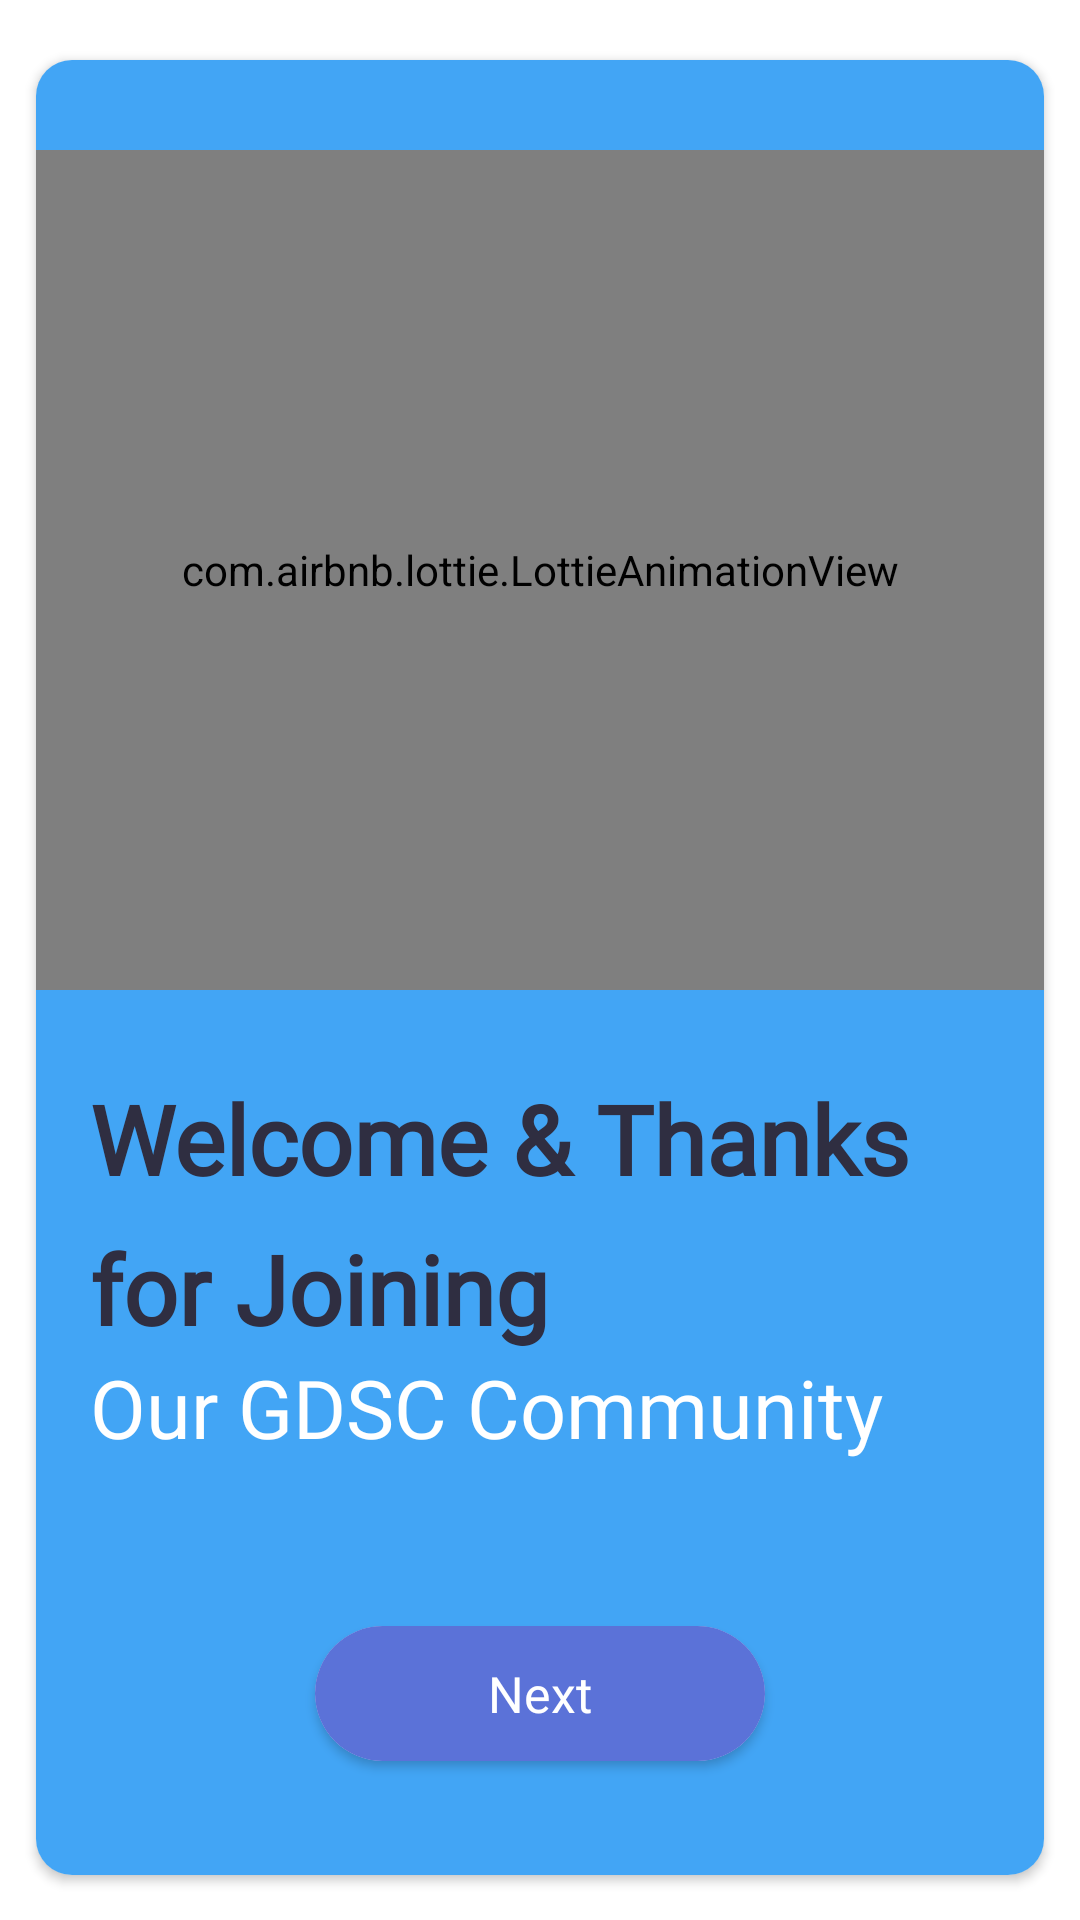

Here is an Android app screen rendered from its layout file. Give the layout XML and the strings, colors and styles it references.
<!-- AndroidManifest.xml: application theme Theme.GDSCGMRIT -->
<!-- res/layout/activity_welcome.xml -->
<?xml version="1.0" encoding="utf-8"?>
<RelativeLayout xmlns:android="http://schemas.android.com/apk/res/android"
    xmlns:app="http://schemas.android.com/apk/res-auto"
    xmlns:tools="http://schemas.android.com/tools"
    android:layout_width="match_parent"
    android:layout_height="match_parent"
    android:id="@+id/relativeImprove"
    tools:context=".activities.auth.WelcomeActivity">

    <androidx.cardview.widget.CardView
        android:layout_width="match_parent"
        android:layout_height="match_parent"
        android:layout_marginStart="12dp"
        android:layout_marginLeft="3.9dp"
        android:layout_marginTop="20dp"
        android:layout_marginEnd="12dp"
        android:layout_marginRight="3.9dp"
        android:layout_marginBottom="15dp"
        app:cardCornerRadius="12dp">

        <RelativeLayout
            android:layout_width="match_parent"
            android:background="@color/blue"
            android:layout_height="match_parent">

            <com.airbnb.lottie.LottieAnimationView
                android:id="@+id/imageView"
                android:layout_width="450dp"
                android:layout_height="280dp"
                android:layout_marginTop="30dp"
                app:lottie_autoPlay="true"
                app:lottie_loop="true"
                app:lottie_url="https://assets2.lottiefiles.com/packages/lf20_puciaact.json" />

            <TextView
                android:id="@+id/txtImproveYourSkills"
                android:layout_width="match_parent"
                android:layout_height="wrap_content"
                android:layout_below="@id/imageView"
                android:layout_alignParentStart="true"
                android:layout_marginStart="18dp"
                android:layout_marginLeft="16.2dp"
                android:layout_marginTop="28dp"
                android:layout_marginEnd="15dp"
                android:fontFamily="@font/poppins_bold"
                android:lineHeight="50dp"
                android:lineSpacingExtra="3sp"
                android:text="@string/welcome_thanks_for_joining"
                android:textColor="#2f2e41"
                android:textSize="32sp"
                android:textStyle="bold" />

            <TextView
                android:id="@+id/txtOurGDSC"
                android:layout_width="match_parent"
                android:layout_height="wrap_content"
                android:layout_below="@id/txtImproveYourSkills"
                android:layout_alignParentStart="true"
                android:layout_marginStart="18dp"
                android:layout_marginTop="0dp"
                android:layout_marginEnd="15dp"
                android:fontFamily="@font/poppins_bold"
                android:lineSpacingExtra="2.1sp"
                android:text="Our GDSC Community"
                android:textColor="@color/white"
                android:textSize="27sp" />

            <androidx.cardview.widget.CardView
                android:id="@+id/btnNext"
                android:layout_width="150dp"
                android:layout_height="45dp"
                android:layout_below="@+id/txtOurGDSC"
                android:layout_centerHorizontal="true"
                android:layout_marginTop="55dp"
                android:elevation="5dp"
                android:foreground="?attr/selectableItemBackground"
                app:cardCornerRadius="24dp">

                <LinearLayout
                    android:layout_width="match_parent"
                    android:layout_height="match_parent"
                    android:background="#5b72d8"
                    android:gravity="center"
                    android:orientation="vertical">

                    <TextView
                        android:layout_width="wrap_content"
                        android:layout_height="wrap_content"
                        android:layout_gravity="center"
                        android:fontFamily="@font/poppins_bold"
                        android:gravity="center"
                        android:text="Next"
                        android:textColor="@color/white"
                        android:textSize="16.5sp" />

                </LinearLayout>
            </androidx.cardview.widget.CardView>





        </RelativeLayout>




    </androidx.cardview.widget.CardView>


</RelativeLayout>
<!-- resources referenced by this layout -->
<resources>
  <color name="blue">#42a5f5</color>
  <color name="white">#FFFFFFFF</color>
  <string name="welcome_thanks_for_joining">Welcome &amp; Thanks for Joining</string>
  <style name="Theme.GDSCGMRIT" parent="Theme.MaterialComponents.Light.NoActionBar">
          
          <item name="colorPrimary">@color/purple</item>
          <item name="colorPrimaryVariant">@color/lightBlue</item>
          <item name="colorOnPrimary">@color/white</item>
          
          <item name="colorSecondary">@color/teal_200</item>
          <item name="colorSecondaryVariant">@color/teal_700</item>
          <item name="colorOnSecondary">@color/black</item>
          
          <item name="android:statusBarColor" tools:targetApi="l">?attr/colorPrimaryVariant</item>
          
      </style>
  <color name="purple">#5752d0</color>
  <color name="lightBlue">#8f42a5f5</color>
  <color name="teal_200">#FF03DAC5</color>
  <color name="teal_700">#FF018786</color>
  <color name="black">#FF000000</color>
</resources>
